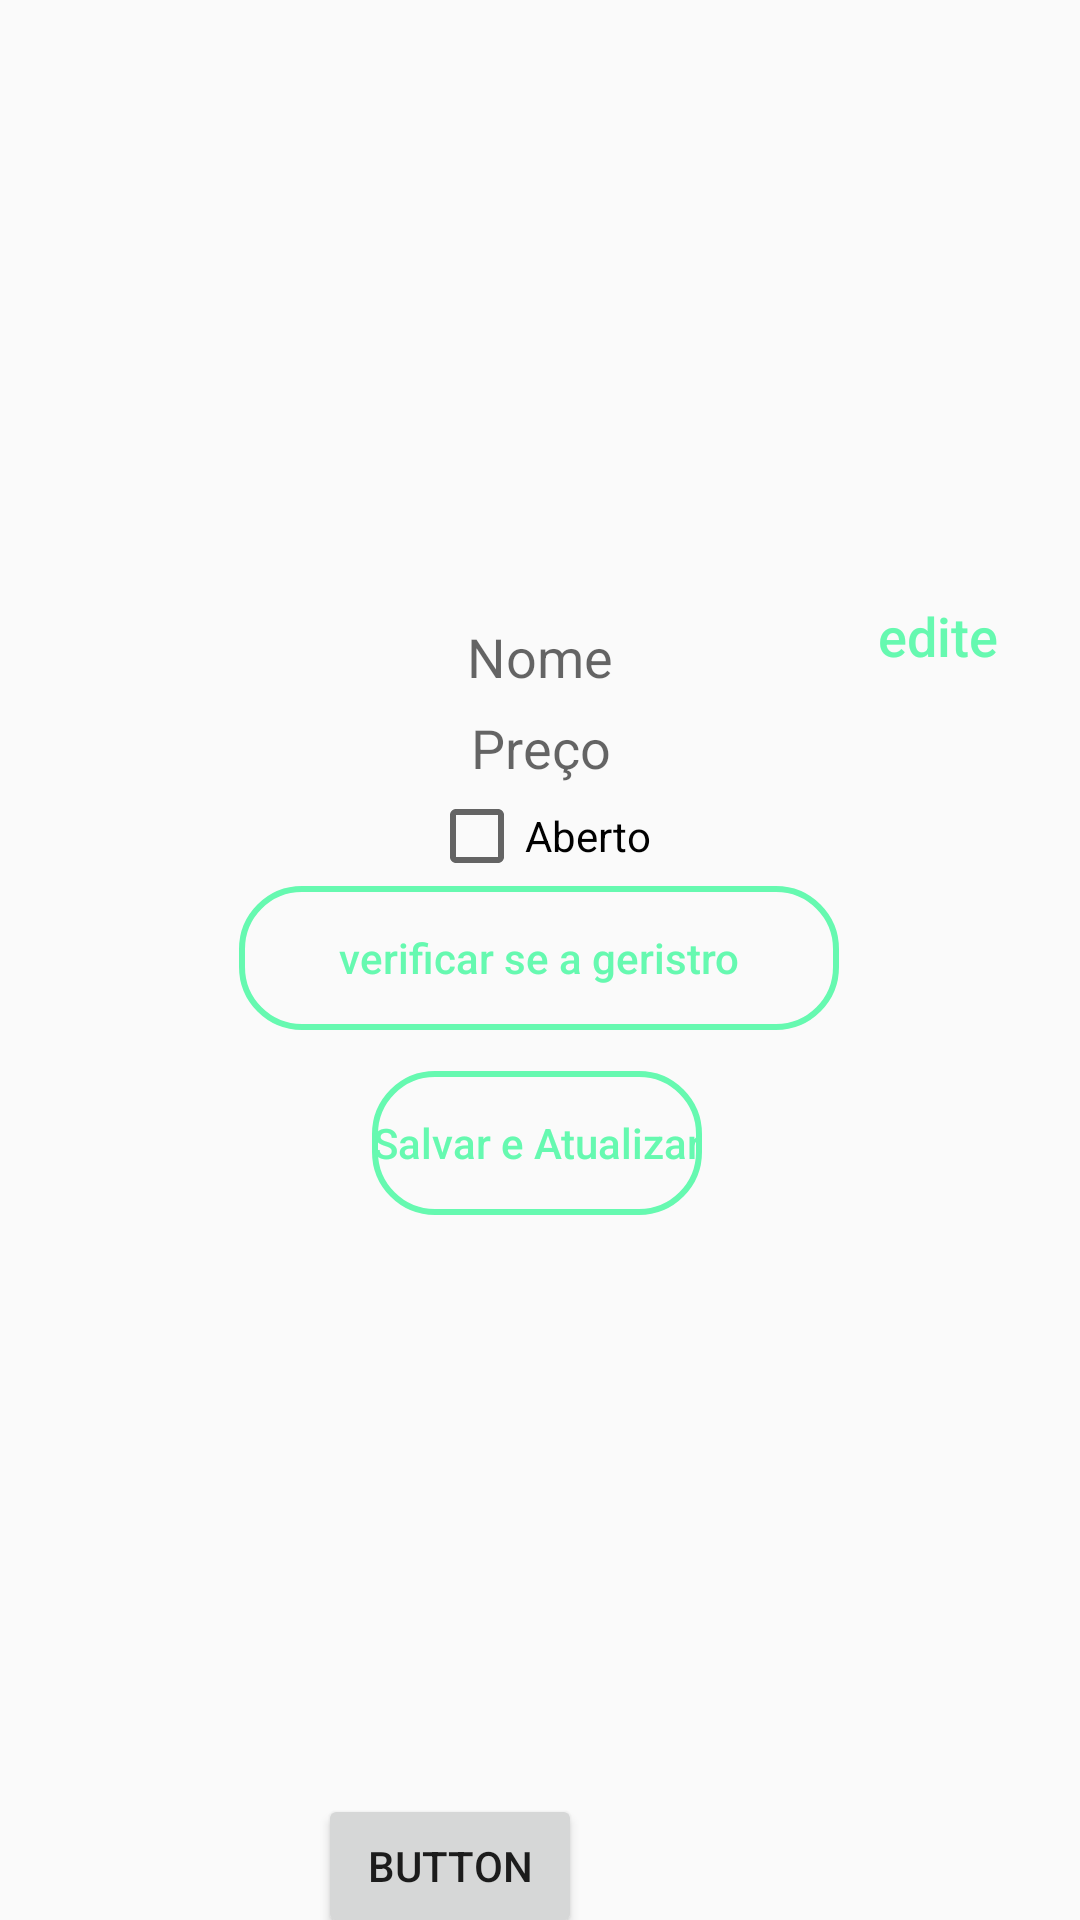

Produce the Android XML layout that renders to this screen, including the resource entries it uses.
<!-- AndroidManifest.xml: application theme AppTheme -->
<!-- res/layout/activity_dados.xml -->
<?xml version="1.0" encoding="utf-8"?>
<androidx.constraintlayout.widget.ConstraintLayout xmlns:android="http://schemas.android.com/apk/res/android"
    xmlns:app="http://schemas.android.com/apk/res-auto"
    xmlns:tools="http://schemas.android.com/tools"
    android:layout_width="match_parent"
    android:layout_height="match_parent"
    tools:context=".ui.main.Dados">

    <Button
        android:id="@+id/btSalvar"
        android:layout_width="wrap_content"
        android:layout_height="wrap_content"
        android:layout_marginStart="162dp"
        android:layout_marginEnd="161dp"
        android:background="@drawable/btn1"
        android:text="Salvar e Atualizar"
        android:textAllCaps="false"
        android:textColor="#66f9B0"
        app:layout_constraintBottom_toBottomOf="parent"
        app:layout_constraintEnd_toEndOf="parent"
        app:layout_constraintHorizontal_bias="0.521"
        app:layout_constraintStart_toStartOf="parent"
        app:layout_constraintTop_toTopOf="parent"
        app:layout_constraintVertical_bias="0.603" />

    <Button
        android:id="@+id/veri"
        android:layout_width="200dp"
        android:layout_height="wrap_content"
        android:background="@drawable/btn1"
        android:text="verificar se a geristro"
        android:textAllCaps="false"
        android:textColor="#66f9B0"
        app:layout_constraintBottom_toBottomOf="parent"
        app:layout_constraintEnd_toEndOf="parent"
        app:layout_constraintHorizontal_bias="0.497"
        app:layout_constraintStart_toStartOf="parent"
        app:layout_constraintTop_toTopOf="parent"
        app:layout_constraintVertical_bias="0.499" />

    <CheckBox
        android:id="@+id/abertoBox"
        android:layout_width="wrap_content"
        android:layout_height="wrap_content"
        android:text="Aberto"
        app:layout_constraintBottom_toBottomOf="parent"
        app:layout_constraintEnd_toEndOf="parent"
        app:layout_constraintStart_toStartOf="parent"
        app:layout_constraintTop_toTopOf="parent"
        app:layout_constraintVertical_bias="0.432" />

    <EditText
        android:id="@+id/editPreso"
        android:layout_width="wrap_content"
        android:layout_height="35dp"
        android:background="@drawable/texts"
        android:ems="10"
        android:gravity="center"
        android:hint="Preço"
        android:inputType="number|phone"
        app:layout_constraintBottom_toBottomOf="parent"
        app:layout_constraintEnd_toEndOf="parent"
        app:layout_constraintStart_toStartOf="parent"
        app:layout_constraintTop_toTopOf="parent"
        app:layout_constraintVertical_bias="0.383" />

    <EditText
        android:id="@+id/editNponto"
        android:layout_width="wrap_content"
        android:layout_height="35dp"
        android:background="@drawable/texts"
        android:ems="10"
        android:gravity="center"
        android:hint="Nome"
        android:inputType="textPersonName"
        app:layout_constraintBottom_toBottomOf="parent"
        app:layout_constraintEnd_toEndOf="parent"
        app:layout_constraintStart_toStartOf="parent"
        app:layout_constraintTop_toTopOf="parent"
        app:layout_constraintVertical_bias="0.333" />

    <TextView
        android:id="@+id/txnome"
        android:layout_width="wrap_content"
        android:layout_height="wrap_content"
        app:layout_constraintBottom_toTopOf="@+id/txpreco"
        app:layout_constraintEnd_toEndOf="parent"
        app:layout_constraintStart_toStartOf="parent"
        app:layout_constraintTop_toBottomOf="@+id/btSalvar" />

    <TextView
        android:id="@+id/txpreco"
        android:layout_width="wrap_content"
        android:layout_height="wrap_content"
        app:layout_constraintBottom_toBottomOf="parent"
        app:layout_constraintEnd_toEndOf="parent"
        app:layout_constraintStart_toStartOf="parent"
        app:layout_constraintTop_toBottomOf="@+id/btSalvar" />

    <ImageView
        android:id="@+id/imageView"
        android:layout_width="408dp"
        android:layout_height="184dp"
        android:layout_marginStart="141dp"
        android:layout_marginTop="52dp"
        android:layout_marginEnd="142dp"
        app:layout_constraintEnd_toEndOf="parent"
        app:layout_constraintStart_toStartOf="parent"
        app:layout_constraintTop_toTopOf="parent" />

    <Button
        android:id="@+id/ediimg"
        android:layout_width="wrap_content"
        android:layout_height="wrap_content"
        android:layout_marginTop="100dp"
        android:layout_marginEnd="10dp"
        android:background="@drawable/btntras"
        android:text="edite"
        android:textAllCaps="false"
        android:textColor="#66f9B0"
        android:textSize="18sp"
        app:layout_constraintBottom_toBottomOf="@+id/imageView"
        app:layout_constraintEnd_toEndOf="@+id/imageView"
        app:layout_constraintHorizontal_bias="0.945"
        app:layout_constraintStart_toStartOf="@+id/imageView"
        app:layout_constraintTop_toTopOf="@+id/imageView"
        app:layout_constraintVertical_bias="1.0" />

    <Button
        android:id="@+id/bt_logout"
        android:layout_width="wrap_content"
        android:layout_height="wrap_content"
        android:layout_marginTop="193dp"
        android:layout_marginEnd="166dp"
        android:text="Button"
        app:layout_constraintEnd_toEndOf="parent"
        app:layout_constraintHorizontal_bias="1.0"
        app:layout_constraintStart_toStartOf="parent"
        app:layout_constraintTop_toBottomOf="@+id/btSalvar" />

</androidx.constraintlayout.widget.ConstraintLayout>
<!-- resources referenced by this layout -->
<resources>
  <!-- drawable btn1 (drawable) -->
  <?xml version="1.0" encoding="utf-8"?>
  <shape xmlns:android="http://schemas.android.com/apk/res/android" android:shape="rectangle">
  <stroke android:color="#66f9B0" android:width="2dp"/>
      <corners android:radius="20dp"/>
  </shape>
  <style name="AppTheme" parent="Theme.AppCompat.Light.DarkActionBar">
          
  
          <item name="windowActionBar">false</item>
          <item name="windowNoTitle">true</item>
          <item name="colorPrimary">@color/colorPrimary</item>
          <item name="colorPrimaryDark">@color/colorPrimaryDark</item>
          <item name="colorAccent">@color/colorAccent</item>
          <item name="android:windowTranslucentStatus">true</item>
      </style>
  <color name="colorPrimary">#ffff</color>
  <color name="colorPrimaryDark">#8a2be2</color>
  <color name="colorAccent">#D81B60</color>
</resources>
